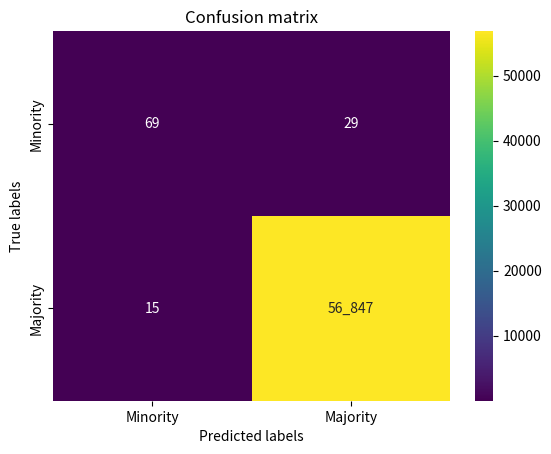

Recreate this plot in Python.
import matplotlib.pyplot as plt
import numpy as np
import seaborn as sns

# 5 runs on 11-09-2020 {12:38, 13:43}, 500k steps, WITHOUT dropout layer, imb 0.001730:
# EPS_MIN = 0.1 ; EPS_STEPS = 200_000; GAMMA = 0.5; LR = 0.00025; WARMUP_STEPS = 60_000; TARGET_MODEL_UPDATE = 0.0005

tp = [78, 81, 75, 78, 78]
tn = [56834, 56825, 56821, 56806, 56842]
fp = [29, 38, 42, 57, 21]  # 37; 12.2
fn = [21, 18, 24, 21, 21]  # 21; 1.9

# 6 runs on 16-09-2020 {10:48, 12:56}
# Difference: Normalization by Z-score

tp = [83, 83, 83, 84, 86, 78]
tn = [56842, 56782, 56766, 56756, 56699, 56810]
fp = [21, 81, 97, 107, 164, 53]
fn = [16, 16, 16, 15, 13, 21]

# 5 runs on 14-09-2020 {10:56, 12:21}
# Difference: WITH dropout layer;

tp = [74, 71, 70, 82, 75]
tn = [56826, 56817, 56844, 56839, 56840]
fp = [37, 46, 19, 24, 23]  # 29; 10.1
fn = [25, 28, 29, 17, 24]  # 24; 4.2

# 5 runs on 14-09-2020 {12:40, 13:52}
# Difference: GAMMA = 0.95;

tp = [71, 81, 67, 77, 78]
tn = [56824, 56822, 56840, 56830, 56839]
fp = [39, 41, 23, 33, 24]  # 32; 7.4
fn = [28, 18, 32, 22, 21]  # 24; 5.1

# 5 runs on 14-09-2020 {14:48, 16:07}
# Difference: GAMMA = 0.9;

tp = [80, 62, 75, 78, 77]
tn = [56839, 56844, 56833, 56843, 56841]
fp = [24, 19, 30, 20, 22]  # 23; 3.9
fn = [19, 37, 24, 21, 22]  # 24; 6.4

# 5 runs on 14-09-2020 {16:29, 10:57}
# Difference: GAMMA = 0.9; terminal=True if current action is for minority and correct;

tp = [79, 76, 81, 76, 75]
tn = [56835, 56848, 56844, 56837, 56828]
fp = [28, 15, 19, 26, 35]  # 24; 7.0
fn = [20, 23, 18, 23, 24]  # 21; 2.2

# 5 runs on 15-09-2020 {13:57, 15:17}
# Difference: GAMMA = 0.95; terminal=True if current action is for minority and correct;

tp = [69, 62, 80, 64, 75]
tn = [56841, 56848, 56795, 56836, 56835]
fp = [22, 15, 68, 27, 28]  # 32; 18.6
fn = [30, 37, 19, 35, 24]  # 29; 6.7

# 5 runs on 11-09-2020 {09:39, 10:39}
# Difference: EPS_MIN = 0.05;

tp = [78, 77, 72, 81, 70]
tn = [56844, 56809, 56835, 56844, 56843]
fp = [19, 54, 28, 19, 20]  # 28; 13.4
fn = [21, 22, 27, 18, 29]  # 23; 4.0

# 5 runs on 11-09-2020 {10:56, 12:13}
# Difference: EPS_MIN = 0.05; LR = 0.001;

tp = [63, 69, 77, 67, 70]
tn = [56836, 56844, 56851, 56860, 56848]
fp = [27, 19, 12, 3, 15]  # 15; 7.9
fn = [36, 30, 22, 32, 29]  # 29; 4.6

avg = [np.mean(x, dtype=int) for x in [tp, tn, fp, fn]]
std = [np.std(x) for x in [tp, tn, fp, fn]]
print([f"{a}, {s:.4f}" for a, s in zip(avg, std)])

ticklabels = ("Minority", "Majority")
sns.heatmap(((avg[0], avg[3]), (avg[2], avg[1])), annot=True, fmt="_d", cmap="viridis", xticklabels=ticklabels, yticklabels=ticklabels)

plt.title("Confusion matrix")
plt.xlabel("Predicted labels")
plt.ylabel("True labels")
plt.show()
